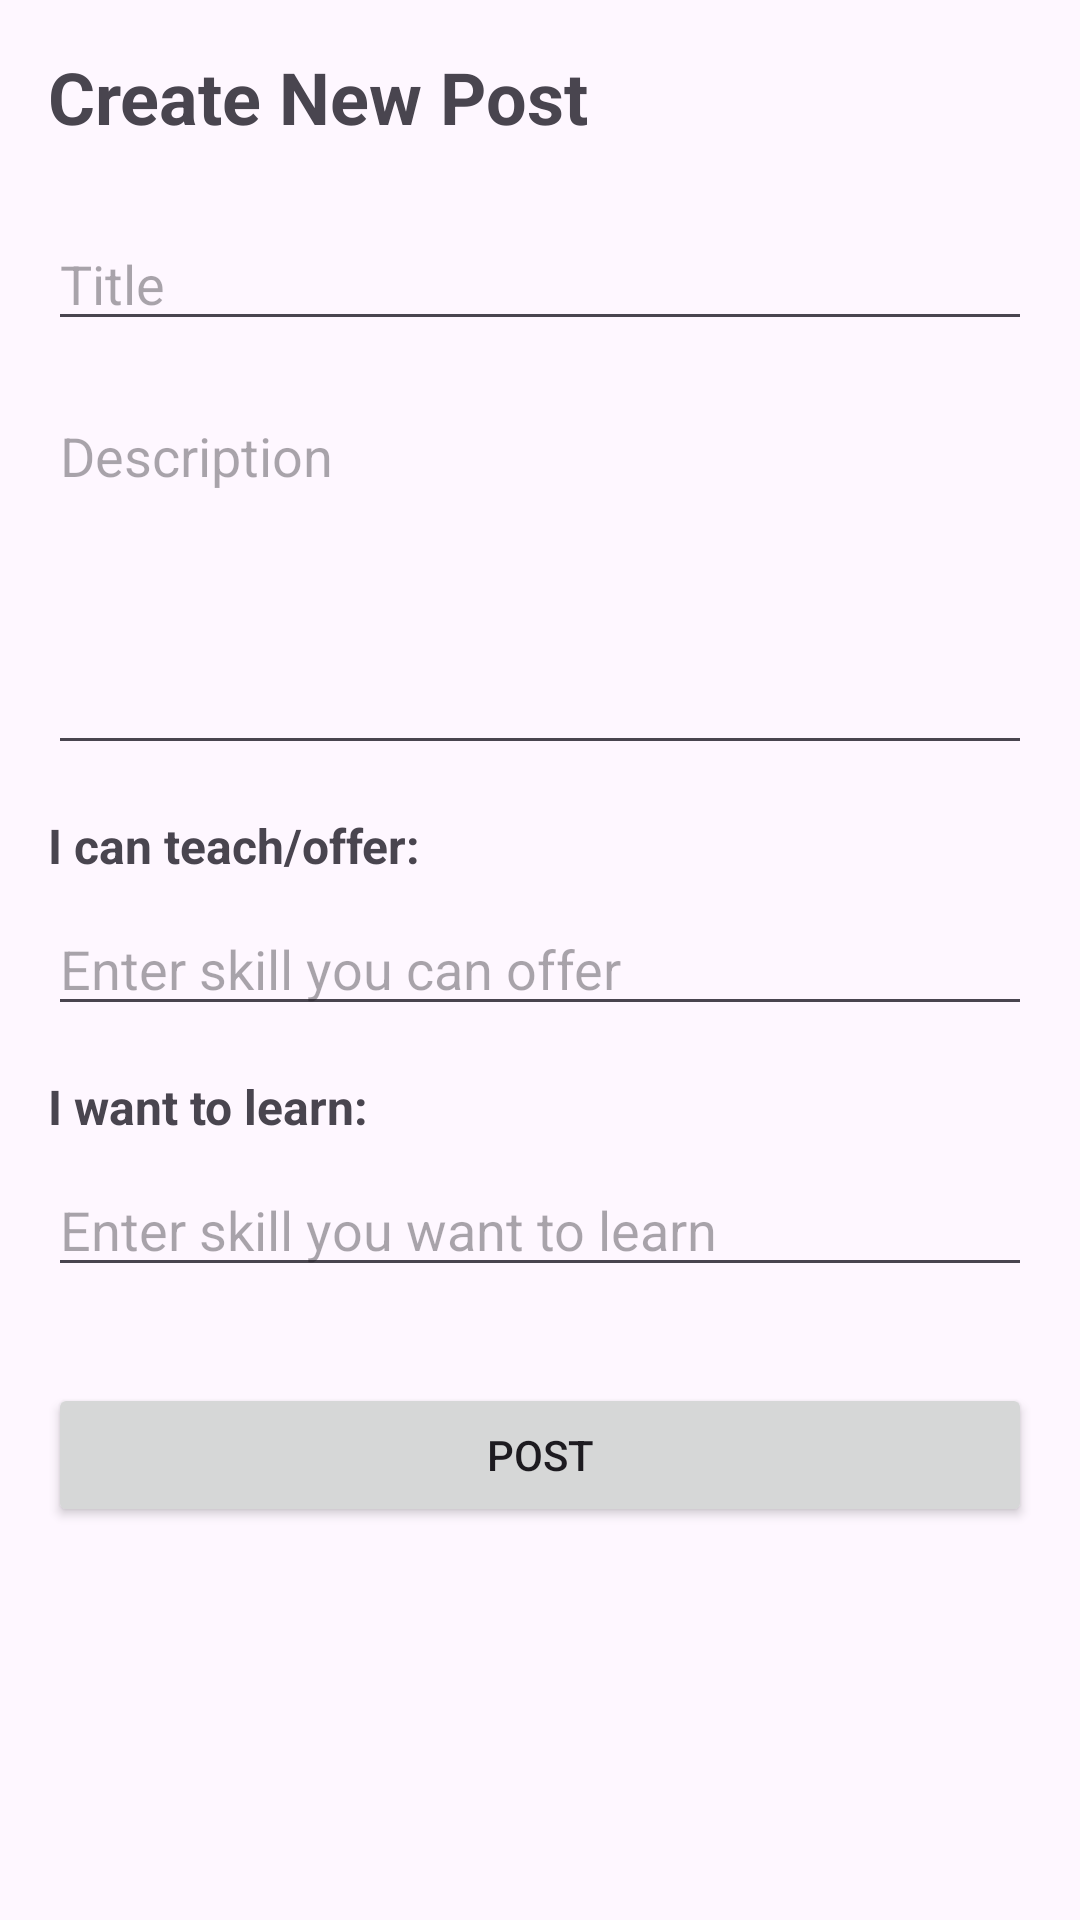

Layout XML and referenced resources for this Android screen:
<!-- AndroidManifest.xml: application theme Theme.BarterSkill -->
<!-- res/layout/fragment_create_post.xml -->
<?xml version="1.0" encoding="utf-8"?>
<androidx.constraintlayout.widget.ConstraintLayout xmlns:android="http://schemas.android.com/apk/res/android"
    xmlns:app="http://schemas.android.com/apk/res-auto"
    xmlns:tools="http://schemas.android.com/tools"
    android:layout_width="match_parent"
    android:layout_height="match_parent"
    android:padding="16dp"
    tools:context=".fragments.main.CreatePostFragment">

    <TextView
        android:id="@+id/createPostTitle"
        android:layout_width="wrap_content"
        android:layout_height="wrap_content"
        android:text="Create New Post"
        android:textSize="24sp"
        android:textStyle="bold"
        app:layout_constraintStart_toStartOf="parent"
        app:layout_constraintTop_toTopOf="parent" />

    <EditText
        android:id="@+id/titleEditText"
        android:layout_width="0dp"
        android:layout_height="wrap_content"
        android:layout_marginTop="24dp"
        android:hint="Title"
        android:inputType="text"
        android:maxLines="1"
        app:layout_constraintEnd_toEndOf="parent"
        app:layout_constraintStart_toStartOf="parent"
        app:layout_constraintTop_toBottomOf="@+id/createPostTitle" />

    <EditText
        android:id="@+id/descriptionEditText"
        android:layout_width="0dp"
        android:layout_height="wrap_content"
        android:layout_marginTop="16dp"
        android:gravity="top"
        android:hint="Description"
        android:inputType="textMultiLine"
        android:lines="5"
        app:layout_constraintEnd_toEndOf="parent"
        app:layout_constraintStart_toStartOf="parent"
        app:layout_constraintTop_toBottomOf="@+id/titleEditText" />

    <TextView
        android:id="@+id/offerSkillLabel"
        android:layout_width="wrap_content"
        android:layout_height="wrap_content"
        android:layout_marginTop="16dp"
        android:text="I can teach/offer:"
        android:textSize="16sp"
        android:textStyle="bold"
        app:layout_constraintStart_toStartOf="parent"
        app:layout_constraintTop_toBottomOf="@+id/descriptionEditText" />

    <EditText
        android:id="@+id/offerSkillEditText"
        android:layout_width="0dp"
        android:layout_height="wrap_content"
        android:layout_marginTop="8dp"
        android:hint="Enter skill you can offer"
        android:inputType="text"
        app:layout_constraintEnd_toEndOf="parent"
        app:layout_constraintStart_toStartOf="parent"
        app:layout_constraintTop_toBottomOf="@+id/offerSkillLabel" />

    <TextView
        android:id="@+id/wantSkillLabel"
        android:layout_width="wrap_content"
        android:layout_height="wrap_content"
        android:layout_marginTop="16dp"
        android:text="I want to learn:"
        android:textSize="16sp"
        android:textStyle="bold"
        app:layout_constraintStart_toStartOf="parent"
        app:layout_constraintTop_toBottomOf="@+id/offerSkillEditText" />

    <EditText
        android:id="@+id/wantSkillEditText"
        android:layout_width="0dp"
        android:layout_height="wrap_content"
        android:layout_marginTop="8dp"
        android:hint="Enter skill you want to learn"
        android:inputType="text"
        app:layout_constraintEnd_toEndOf="parent"
        app:layout_constraintStart_toStartOf="parent"
        app:layout_constraintTop_toBottomOf="@+id/wantSkillLabel" />

    <Button
        android:id="@+id/postButton"
        android:layout_width="0dp"
        android:layout_height="wrap_content"
        android:layout_marginTop="32dp"
        android:text="Post"
        app:layout_constraintEnd_toEndOf="parent"
        app:layout_constraintStart_toStartOf="parent"
        app:layout_constraintTop_toBottomOf="@+id/wantSkillEditText" />

</androidx.constraintlayout.widget.ConstraintLayout>
<!-- resources referenced by this layout -->
<resources>
  <style name="Theme.BarterSkill" parent="Base.Theme.BarterSkill" />
  <style name="Base.Theme.BarterSkill" parent="Theme.Material3.DayNight.NoActionBar">
          
          
      </style>
</resources>
